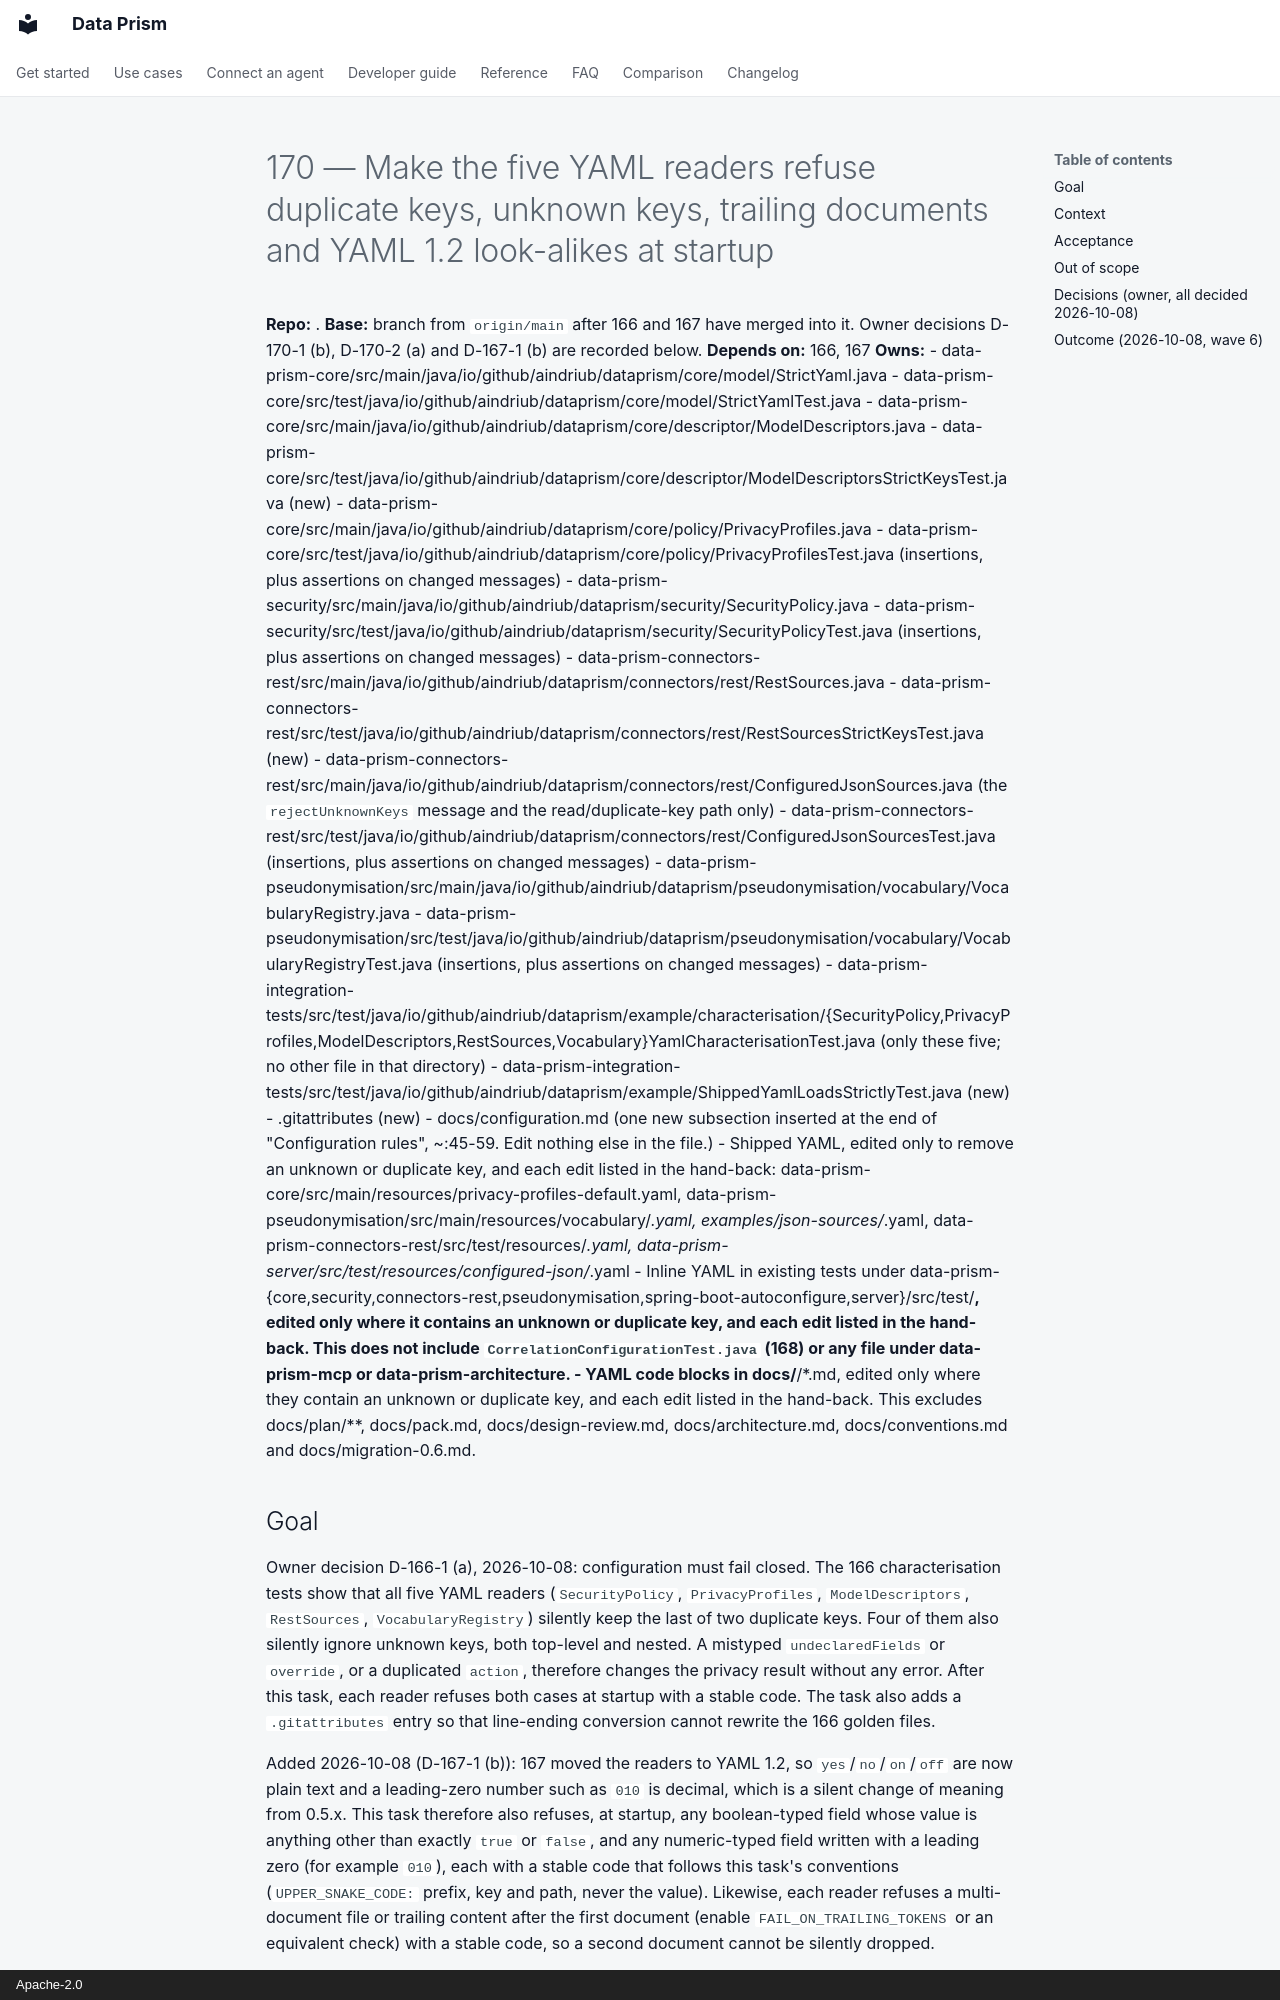

repository: AindriuB/data-prism · page: plan/tasks/retired/170-yaml-readers-refuse-duplicate-and-unknown-keys/index.html · generator: mkdocs · copyright: Apache-2.0

# 170 — Make the five YAML readers refuse duplicate keys, unknown keys, trailing documents and YAML 1.2 look-alikes at startup

**Repo:** .
**Base:** branch from `origin/main` after 166 and 167 have merged into it. Owner decisions D-170-1 (b), D-170-2 (a) and D-167-1 (b) are recorded below.
**Depends on:** 166, 167
**Owns:**
- data-prism-core/src/main/java/io/github/aindriub/dataprism/core/model/StrictYaml.java
- data-prism-core/src/test/java/io/github/aindriub/dataprism/core/model/StrictYamlTest.java
- data-prism-core/src/main/java/io/github/aindriub/dataprism/core/descriptor/ModelDescriptors.java
- data-prism-core/src/test/java/io/github/aindriub/dataprism/core/descriptor/ModelDescriptorsStrictKeysTest.java (new)
- data-prism-core/src/main/java/io/github/aindriub/dataprism/core/policy/PrivacyProfiles.java
- data-prism-core/src/test/java/io/github/aindriub/dataprism/core/policy/PrivacyProfilesTest.java (insertions, plus assertions on changed messages)
- data-prism-security/src/main/java/io/github/aindriub/dataprism/security/SecurityPolicy.java
- data-prism-security/src/test/java/io/github/aindriub/dataprism/security/SecurityPolicyTest.java (insertions, plus assertions on changed messages)
- data-prism-connectors-rest/src/main/java/io/github/aindriub/dataprism/connectors/rest/RestSources.java
- data-prism-connectors-rest/src/test/java/io/github/aindriub/dataprism/connectors/rest/RestSourcesStrictKeysTest.java (new)
- data-prism-connectors-rest/src/main/java/io/github/aindriub/dataprism/connectors/rest/ConfiguredJsonSources.java (the `rejectUnknownKeys` message and the read/duplicate-key path only)
- data-prism-connectors-rest/src/test/java/io/github/aindriub/dataprism/connectors/rest/ConfiguredJsonSourcesTest.java (insertions, plus assertions on changed messages)
- data-prism-pseudonymisation/src/main/java/io/github/aindriub/dataprism/pseudonymisation/vocabulary/VocabularyRegistry.java
- data-prism-pseudonymisation/src/test/java/io/github/aindriub/dataprism/pseudonymisation/vocabulary/VocabularyRegistryTest.java (insertions, plus assertions on changed messages)
- data-prism-integration-tests/src/test/java/io/github/aindriub/dataprism/example/characterisation/{SecurityPolicy,PrivacyProfiles,ModelDescriptors,RestSources,Vocabulary}YamlCharacterisationTest.java (only these five; no other file in that directory)
- data-prism-integration-tests/src/test/java/io/github/aindriub/dataprism/example/ShippedYamlLoadsStrictlyTest.java (new)
- .gitattributes (new)
- docs/configuration.md (one new subsection inserted at the end of "Configuration rules", ~:45-59. Edit nothing else in the file.)
- Shipped YAML, edited only to remove an unknown or duplicate key, and each edit listed in the hand-back: data-prism-core/src/main/resources/privacy-profiles-default.yaml, data-prism-pseudonymisation/src/main/resources/vocabulary/*.yaml, examples/json-sources/*.yaml, data-prism-connectors-rest/src/test/resources/*.yaml, data-prism-server/src/test/resources/configured-json/*.yaml
- Inline YAML in existing tests under data-prism-{core,security,connectors-rest,pseudonymisation,spring-boot-autoconfigure,server}/src/test/**, edited only where it contains an unknown or duplicate key, and each edit listed in the hand-back. This does not include `CorrelationConfigurationTest.java` (168) or any file under data-prism-mcp or data-prism-architecture.
- YAML code blocks in docs/**/*.md, edited only where they contain an unknown or duplicate key, and each edit listed in the hand-back. This excludes docs/plan/**, docs/pack.md, docs/design-review.md, docs/architecture.md, docs/conventions.md and docs/migration-0.6.md.
